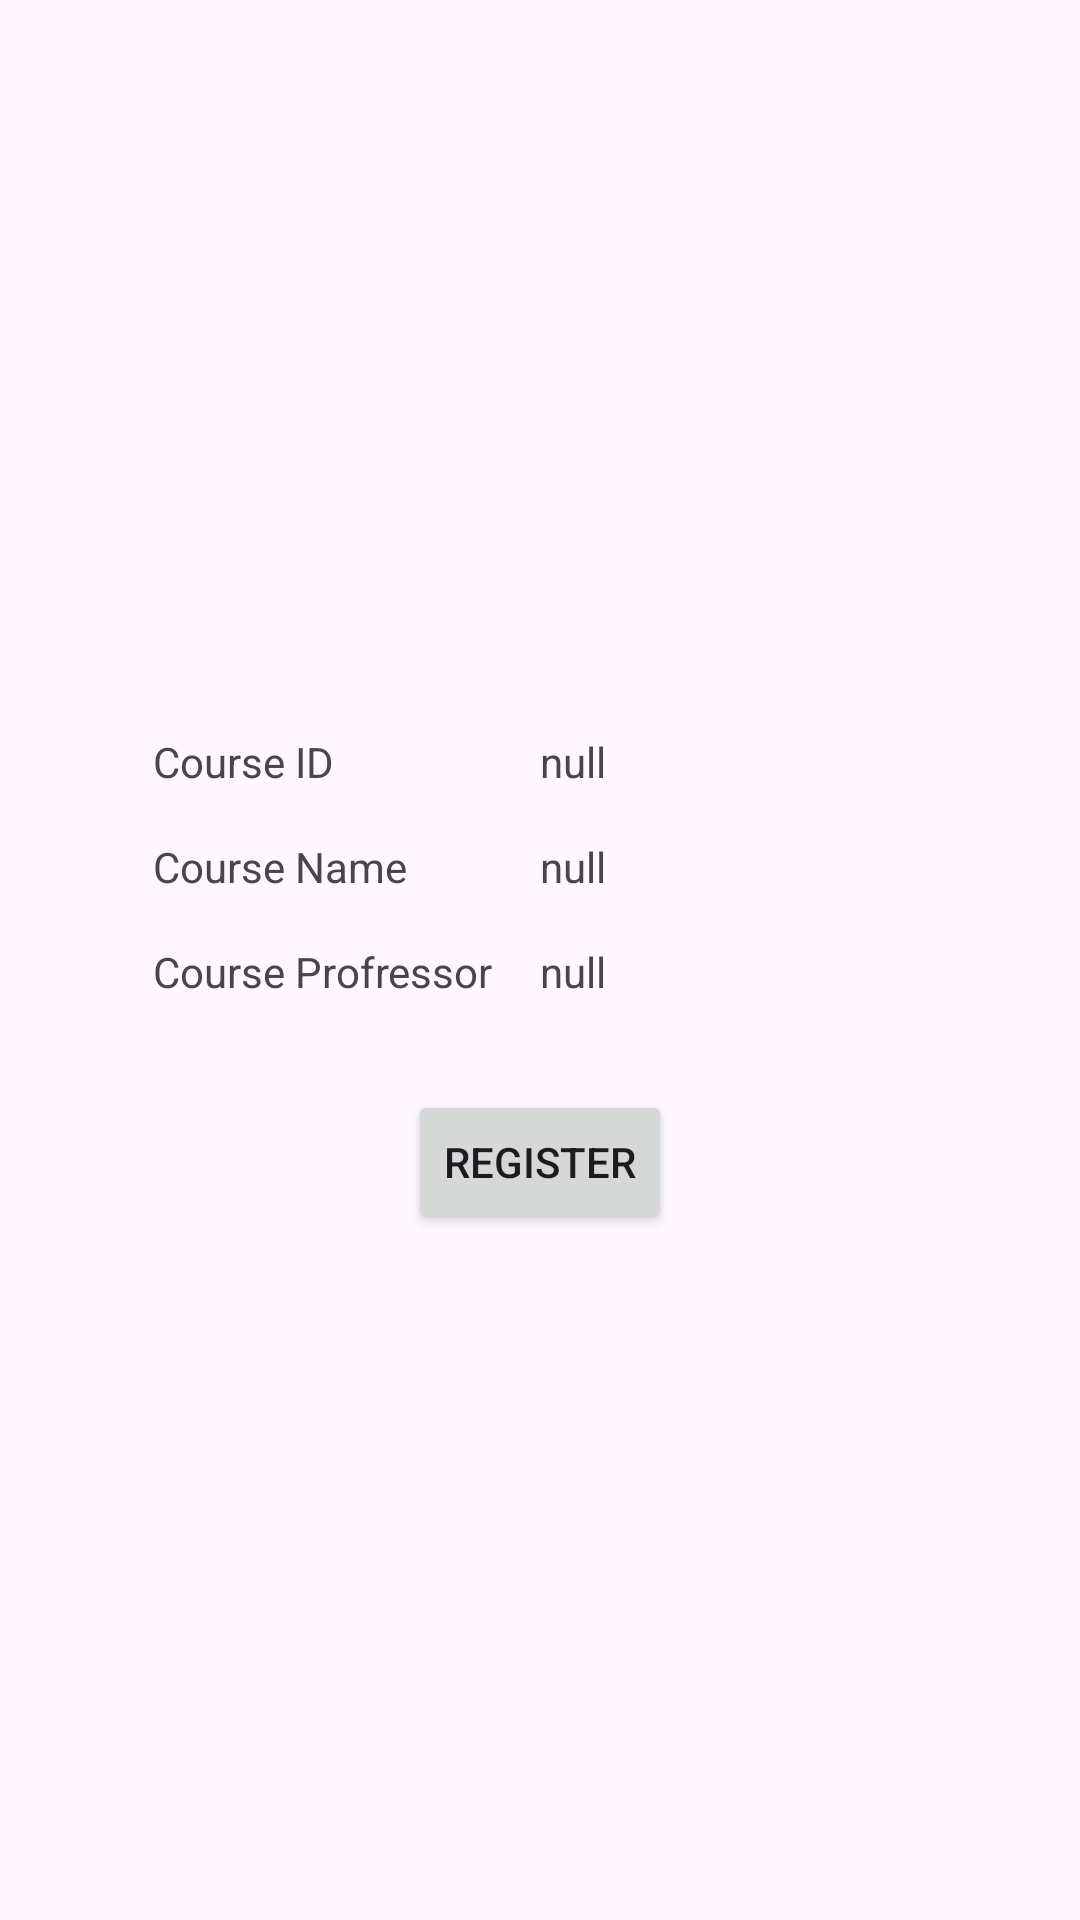

This screen was rendered from an Android layout file. Write that file and the resources it references.
<!-- AndroidManifest.xml: application theme Theme.Classroom_2 -->
<!-- res/layout/activity_register_course_add.xml -->
<?xml version="1.0" encoding="utf-8"?>
<androidx.constraintlayout.widget.ConstraintLayout xmlns:android="http://schemas.android.com/apk/res/android"
    xmlns:app="http://schemas.android.com/apk/res-auto"
    xmlns:tools="http://schemas.android.com/tools"
    android:layout_width="match_parent"
    android:layout_height="match_parent"
    tools:context=".Controller.Profressor.SystemOpen">

    <TextView
        android:id="@+id/lat"
        android:visibility="invisible"
        android:layout_width="wrap_content"
        android:layout_height="wrap_content"
        android:text="TextView" />

    <TextView
        android:id="@+id/lon"
        android:visibility="invisible"
        android:layout_width="wrap_content"
        android:layout_height="wrap_content"
        android:text="TextView" />

    <LinearLayout
        android:layout_width="match_parent"
        android:layout_height="match_parent"
        android:gravity="center"
        android:orientation="vertical"
        tools:layout_editor_absoluteX="-46dp"
        tools:layout_editor_absoluteY="184dp">

        <LinearLayout
            android:layout_width="wrap_content"
            android:layout_height="wrap_content"
            android:orientation="horizontal">

            <TextView
                android:layout_width="129dp"
                android:layout_height="wrap_content"
                android:layout_marginTop="16dp"
                android:layout_weight="1"
                android:text="Course ID"
                app:layout_constraintTop_toTopOf="parent" />

            <TextView
                android:id="@+id/courseidText"
                android:layout_width="129dp"
                android:layout_height="wrap_content"
                android:layout_marginTop="16dp"
                android:layout_weight="1"
                android:text="null"
                app:layout_constraintTop_toTopOf="parent" />
        </LinearLayout>

        <LinearLayout
            android:layout_width="wrap_content"
            android:layout_height="wrap_content"
            android:orientation="horizontal">

            <TextView
                android:layout_width="129dp"
                android:layout_height="wrap_content"
                android:layout_marginTop="16dp"
                android:text="Course Name"
                app:layout_constraintTop_toTopOf="parent" />

            <TextView
                android:id="@+id/coursenameText"
                android:layout_width="129dp"
                android:layout_height="wrap_content"
                android:layout_marginTop="16dp"
                android:text="null"
                app:layout_constraintTop_toTopOf="parent" />

        </LinearLayout>

        <LinearLayout
            android:layout_width="wrap_content"
            android:layout_height="wrap_content"
            android:orientation="horizontal">

            <TextView
                android:layout_width="129dp"
                android:layout_height="wrap_content"
                android:layout_marginTop="16dp"
                android:text="Course Profressor"
                app:layout_constraintTop_toTopOf="parent" />

            <TextView
                android:id="@+id/courseeprofressText"
                android:layout_width="129dp"
                android:layout_height="wrap_content"
                android:layout_marginTop="16dp"
                android:text="null"
                app:layout_constraintTop_toTopOf="parent" />

        </LinearLayout>

        <Space
            android:layout_width="wrap_content"
            android:layout_height="30dp" />

        <Button
            android:id="@+id/registerCourseIDBtn"
            android:layout_width="wrap_content"
            android:layout_height="wrap_content"
            android:text="Register" />


    </LinearLayout>
</androidx.constraintlayout.widget.ConstraintLayout>
<!-- resources referenced by this layout -->
<resources>
  <style name="Theme.Classroom_2" parent="Base.Theme.Classroom_2" />
  <style name="Base.Theme.Classroom_2" parent="Theme.Material3.DayNight.NoActionBar">
          
          
      </style>
</resources>
